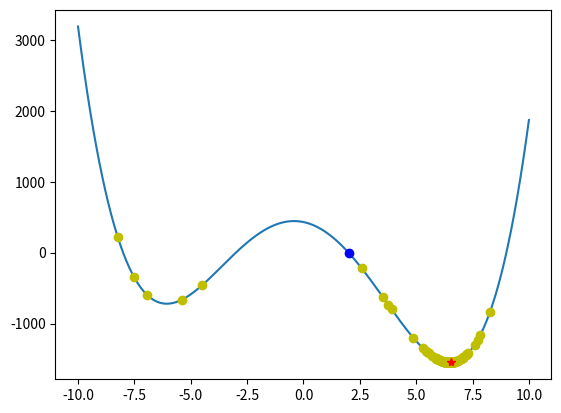

This chart was generated by the following Python code:
# -*- coding: utf-8 -*-
import numpy as np
import matplotlib.pyplot as plt

def inputfun(x):
    return (x-2)*(x+3)*(x+8)*(x-9)

initT = 1000 #初始温度
minT = 1 #温度下限
iterL = 1000 #每个T值的迭代次数
delta = 0.95 #温度衰减系数
k = 1

initx = 10*(2*np.random.rand()-1)
nowt = initT
print("初始解：",initx)

xx = np.linspace(-10,10,300)
yy = inputfun(xx)
plt.figure()
plt.plot(xx,yy)  # 绘制函数
plt.plot(initx,inputfun(initx),'ob')  # 初始解位置

#模拟退火算法寻找最小值过程
while nowt>minT:
    for i in np.arange(1,iterL,1):  # 迭代iterL次
        funVal = inputfun(initx)
        xnew = initx+(2*np.random.rand()-1)  # 产生新解
        if xnew>=-10 and xnew<=10:
            funnew = inputfun(xnew)
            res = funnew-funVal  # 函数增量
            if res<0:
                initx = xnew
            else:
                p = np.exp(-(res)/(k*nowt))
                if np.random.rand()<p:
                    initx = xnew
    plt.plot(initx, inputfun(initx), 'oy')  # 不断优化的过程
#    print initx
#    print nowt
    nowt = nowt*delta  # 缓慢降低温度

print("最优解：",initx)
print("最优值：",inputfun(initx))
plt.plot(initx,inputfun(initx),'*r')
plt.show()